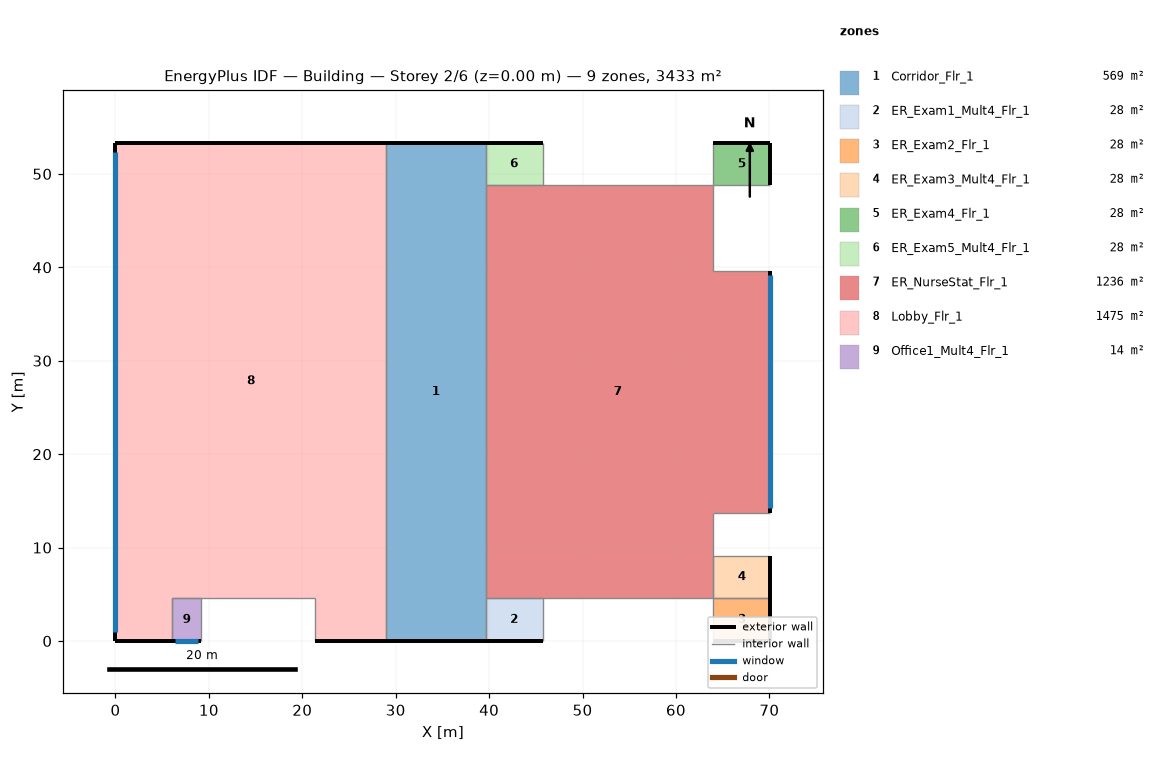
=== STOREY PLAN SPEC (per zone: floor XY polygon, exterior-wall plan segments, windows/doors) ===
zone 1: Corridor_Flr_1  (569.0 m²)
  floor: (39.62, 53.34) (39.62, 0.00) (28.96, 0.00) (28.96, 53.34)
  exterior wall: (39.62, 53.34) – (28.96, 53.34)  [10.7 m]
  exterior wall: (28.96, 0.00) – (39.62, 0.00)  [10.7 m]
  interior walls: 3
zone 2: ER_Exam1_Mult4_Flr_1  (27.9 m²)
  floor: (45.72, 4.57) (45.72, 0.00) (39.62, 0.00) (39.62, 4.57)
  exterior wall: (39.62, 0.00) – (45.72, 0.00)  [6.1 m]
  interior walls: 3
zone 3: ER_Exam2_Flr_1  (27.9 m²)
  floor: (70.10, 4.57) (70.10, 0.00) (64.01, 0.00) (64.01, 4.57)
  exterior wall: (70.10, 0.00) – (70.10, 4.57)  [4.6 m]
  exterior wall: (64.01, 0.00) – (70.10, 0.00)  [6.1 m]
  interior walls: 2
zone 4: ER_Exam3_Mult4_Flr_1  (27.9 m²)
  floor: (70.10, 9.14) (70.10, 4.57) (64.01, 4.57) (64.01, 9.14)
  exterior wall: (70.10, 4.57) – (70.10, 9.14)  [4.6 m]
  interior walls: 3
zone 5: ER_Exam4_Flr_1  (27.9 m²)
  floor: (70.10, 53.34) (70.10, 48.77) (64.01, 48.77) (64.01, 53.34)
  exterior wall: (70.10, 53.34) – (64.01, 53.34)  [6.1 m]
  exterior wall: (70.10, 48.77) – (70.10, 53.34)  [4.6 m]
  interior walls: 2
zone 6: ER_Exam5_Mult4_Flr_1  (27.9 m²)
  floor: (45.72, 53.34) (45.72, 48.77) (39.62, 48.77) (39.62, 53.34)
  exterior wall: (45.72, 53.34) – (39.62, 53.34)  [6.1 m]
  interior walls: 3
zone 7: ER_NurseStat_Flr_1  (1235.6 m²)
  floor: (39.62, 4.57) (39.62, 48.77) (64.01, 48.77) (64.01, 39.62) (70.10, 39.62) (70.10, 13.72) (64.01, 13.72) (64.01, 4.57)
  exterior wall: (70.10, 13.72) – (70.10, 39.62)  [25.9 m]
    window: (70.10, 14.20) – (70.10, 39.14)  [30.4 m²]
  interior walls: 7
zone 8: Lobby_Flr_1  (1474.8 m²)
  floor: (0.00, 0.00) (0.00, 53.34) (28.96, 53.34) (28.96, 0.00) (21.34, 0.00) (21.34, 4.57) (6.10, 4.57) (6.10, 0.00)
  exterior wall: (28.96, 53.34) – (0.00, 53.34)  [29.0 m]
  exterior wall: (0.00, 53.34) – (0.00, 0.00)  [53.3 m]
    window: (0.00, 52.34) – (0.00, 1.00)  [62.6 m²]
  exterior wall: (0.00, 0.00) – (6.10, 0.00)  [6.1 m]
  exterior wall: (21.34, 0.00) – (28.96, 0.00)  [7.6 m]
  interior walls: 5
zone 9: Office1_Mult4_Flr_1  (13.9 m²)
  floor: (9.14, 4.57) (9.14, 0.00) (6.10, 0.00) (6.10, 4.57)
  exterior wall: (6.10, 0.00) – (9.14, 0.00)  [3.0 m]
    window: (6.41, 0.00) – (8.84, 0.00)  [3.0 m²]
  interior walls: 3

=== DERIVED (storey summary) ===
Building: Building
Storey: 2 of 6  (floor level z = 0.00 m)
Storey gross floor area: 3432.7 m²
Zones on this storey: 9
  - Corridor_Flr_1: floor 569.0 m²; exterior wall 21.3 m (91.1 m²); WWR 0.0%
  - ER_Exam1_Mult4_Flr_1: floor 27.9 m²; exterior wall 6.1 m (26.0 m²); WWR 0.0%
  - ER_Exam2_Flr_1: floor 27.9 m²; exterior wall 10.7 m (45.5 m²); WWR 0.0%
  - ER_Exam3_Mult4_Flr_1: floor 27.9 m²; exterior wall 4.6 m (19.5 m²); WWR 0.0%
  - ER_Exam4_Flr_1: floor 27.9 m²; exterior wall 10.7 m (45.5 m²); WWR 0.0%
  - ER_Exam5_Mult4_Flr_1: floor 27.9 m²; exterior wall 6.1 m (26.0 m²); WWR 0.0%
  - ER_NurseStat_Flr_1: floor 1235.6 m²; exterior wall 25.9 m (110.6 m²); 1 window(s) 30.4 m²; WWR 27.5%
  - Lobby_Flr_1: floor 1474.8 m²; exterior wall 96.0 m (409.8 m²); 1 window(s) 62.6 m²; WWR 15.3%
  - Office1_Mult4_Flr_1: floor 13.9 m²; exterior wall 3.0 m (13.0 m²); 1 window(s) 3.0 m²; WWR 22.8%
Zone adjacency (shared interzone walls):
  - Corridor_Flr_1 ↔ Lobby_Flr_1